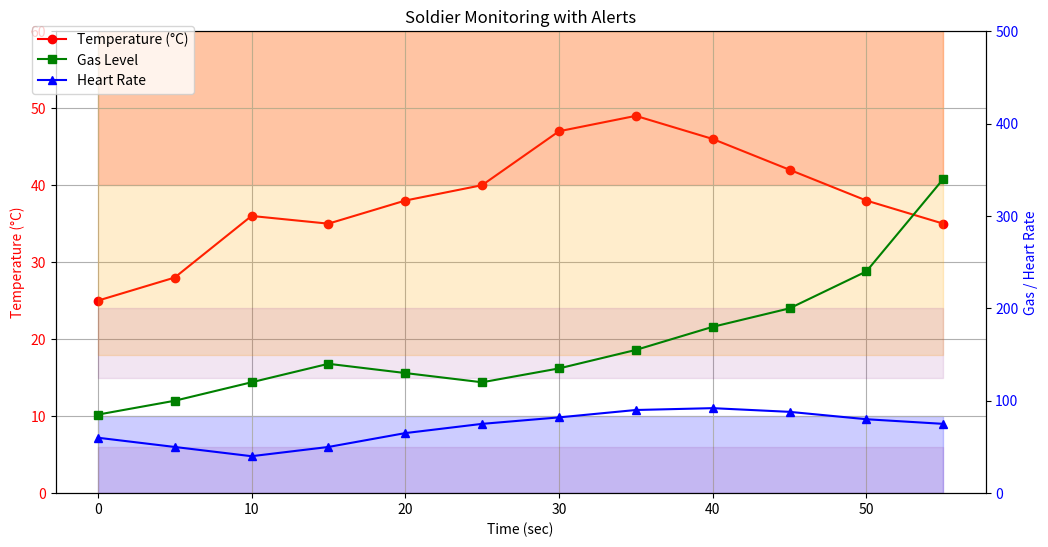

Write Python code to recreate this figure.
import matplotlib.pyplot as plt

# ------------------ SIMULATION DATA ------------------
# Replace these lists with your Tinkercad readings
time_sec = list(range(0, 60, 5))  # time in seconds
temperature = [25, 28, 36, 35, 38, 40, 47, 49, 46, 42, 38, 35]  # °C
gas = [85, 100, 120, 140, 130, 120, 135, 155, 180, 200, 240, 340]  # analog values
heart_rate = [60, 50, 40, 50, 65, 75, 82, 90, 92, 88, 80, 75]  # bpm

# ------------------ ALERT THRESHOLDS ------------------
TEMP_HIGH_ALERT = 40
TEMP_LOW_ALERT  = 10
GAS_ALERT       = 150
HEART_LOW       = 50
HEART_HIGH      = 125

# ------------------ PLOT SETUP ------------------
fig, ax1 = plt.subplots(figsize=(12, 6))

# Temperature plot
ax1.plot(time_sec, temperature, 'r-o', label='Temperature (°C)')
ax1.set_xlabel('Time (sec)')
ax1.set_ylabel('Temperature (°C)', color='r')
ax1.tick_params(axis='y', labelcolor='r')
ax1.set_ylim(0, 60)

# Highlight temperature alert zones
ax1.fill_between(time_sec, TEMP_HIGH_ALERT, 60, color='red', alpha=0.2)
ax1.fill_between(time_sec, 0, TEMP_LOW_ALERT, color='blue', alpha=0.2)

# Second y-axis for Gas and Heart Rate
ax2 = ax1.twinx()
ax2.plot(time_sec, gas, 'g-s', label='Gas Level')
ax2.plot(time_sec, heart_rate, 'b-^', label='Heart Rate')
ax2.set_ylabel('Gas / Heart Rate', color='b')
ax2.tick_params(axis='y', labelcolor='b')
ax2.set_ylim(0, 500)

# Highlight gas alert zone
ax2.fill_between(time_sec, GAS_ALERT, 500, color='orange', alpha=0.2)

# Highlight heart rate alert zones
ax2.fill_between(time_sec, 0, HEART_LOW, color='purple', alpha=0.1)
ax2.fill_between(time_sec, HEART_HIGH, 200, color='purple', alpha=0.1)

# Legends and title
fig.legend(loc='upper left', bbox_to_anchor=(0.1, 0.9))
plt.title('Soldier Monitoring with Alerts')
ax1.grid(True)

# Show plot
plt.show()
